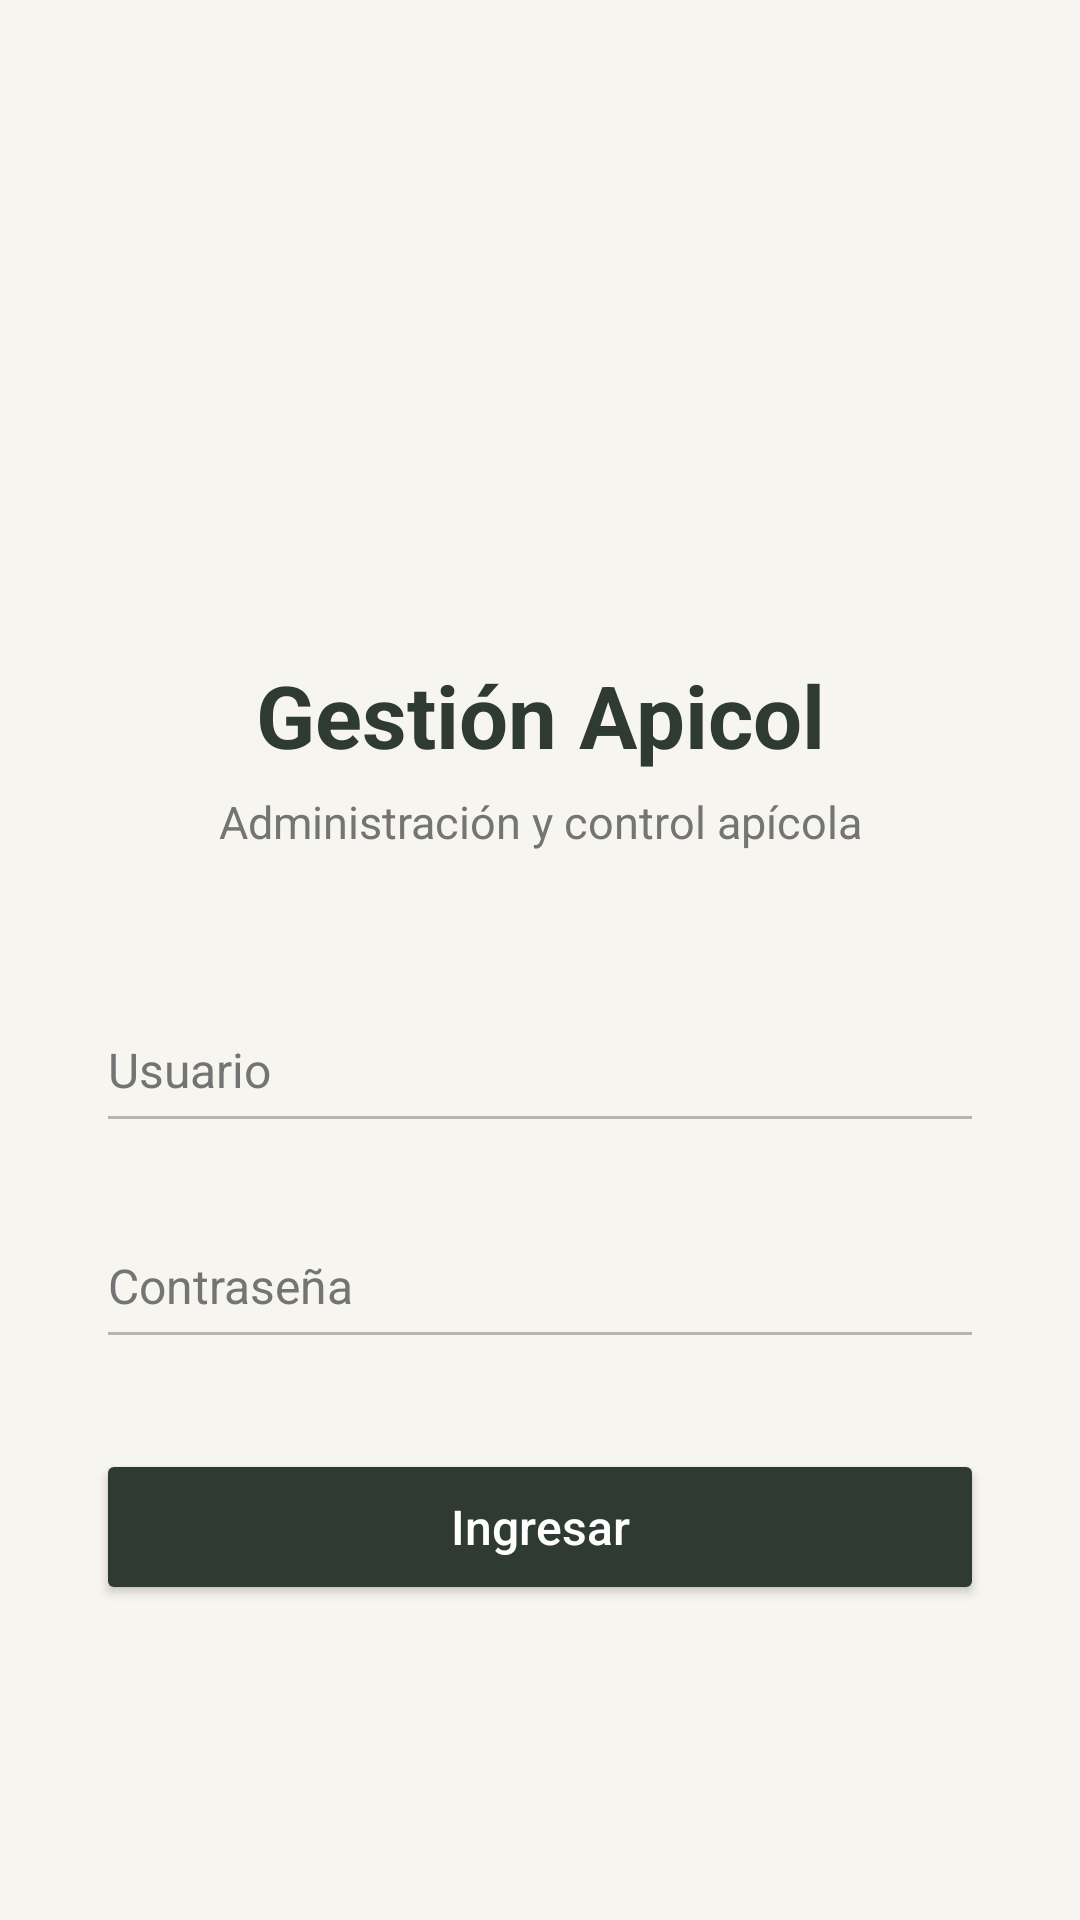

Here is an Android app screen rendered from its layout file. Give the layout XML and the strings, colors and styles it references.
<!-- AndroidManifest.xml: application theme Theme.ApiculturayColmena -->
<!-- res/layout/activity_login.xml -->
<?xml version="1.0" encoding="utf-8"?>
<LinearLayout xmlns:android="http://schemas.android.com/apk/res/android"
    android:layout_width="match_parent"
    android:layout_height="match_parent"
    android:orientation="vertical"
    android:gravity="center_horizontal"
    android:padding="32dp"
    android:background="#F7F5F0">

    <Space
        android:layout_width="match_parent"
        android:layout_height="90dp"/>

    <ImageView
        android:id="@+id/imgLogo"
        android:layout_width="75dp"
        android:layout_height="75dp"
        android:contentDescription="Logo de Gestión Apícola"
        android:layout_marginBottom="22dp"/>

    <TextView
        android:layout_width="match_parent"
        android:layout_height="wrap_content"
        android:text="Gestión Apicol"
        android:textSize="29sp"
        android:textStyle="bold"
        android:textColor="#2F3A32"
        android:gravity="center"/>

    <TextView
        android:layout_width="match_parent"
        android:layout_height="wrap_content"
        android:text="Administración y control apícola"
        android:textSize="15sp"
        android:textColor="#747474"
        android:gravity="center"
        android:layout_marginTop="6dp"
        android:layout_marginBottom="45dp"/>

    <EditText
        android:id="@+id/edtUsuario"
        android:layout_width="match_parent"
        android:layout_height="52dp"
        android:hint="Usuario"
        android:textColor="#252525"
        android:textColorHint="#747474"
        android:textSize="16sp"
        android:singleLine="true"
        android:backgroundTint="#B7B4AC"
        android:paddingStart="4dp"
        android:paddingEnd="4dp"
        android:layout_marginBottom="20dp"/>

    <EditText
        android:id="@+id/edtContrasena"
        android:layout_width="match_parent"
        android:layout_height="52dp"
        android:hint="Contraseña"
        android:textColor="#252525"
        android:textColorHint="#747474"
        android:textSize="16sp"
        android:singleLine="true"
        android:inputType="textPassword"
        android:backgroundTint="#B7B4AC"
        android:paddingStart="4dp"
        android:paddingEnd="4dp"
        android:layout_marginBottom="30dp"/>

    <Button
        android:id="@+id/btnIngresar"
        android:layout_width="match_parent"
        android:layout_height="52dp"
        android:text="Ingresar"
        android:textSize="16sp"
        android:textAllCaps="false"
        android:textColor="#FFFFFF"
        android:backgroundTint="#2F3A32"/>

</LinearLayout>
<!-- resources referenced by this layout -->
<resources>
  <style name="Theme.ApiculturayColmena" parent="Base.Theme.ApiculturayColmena" />
  <style name="Base.Theme.ApiculturayColmena" parent="Theme.Material3.DayNight.NoActionBar">
          
          
      </style>
</resources>
